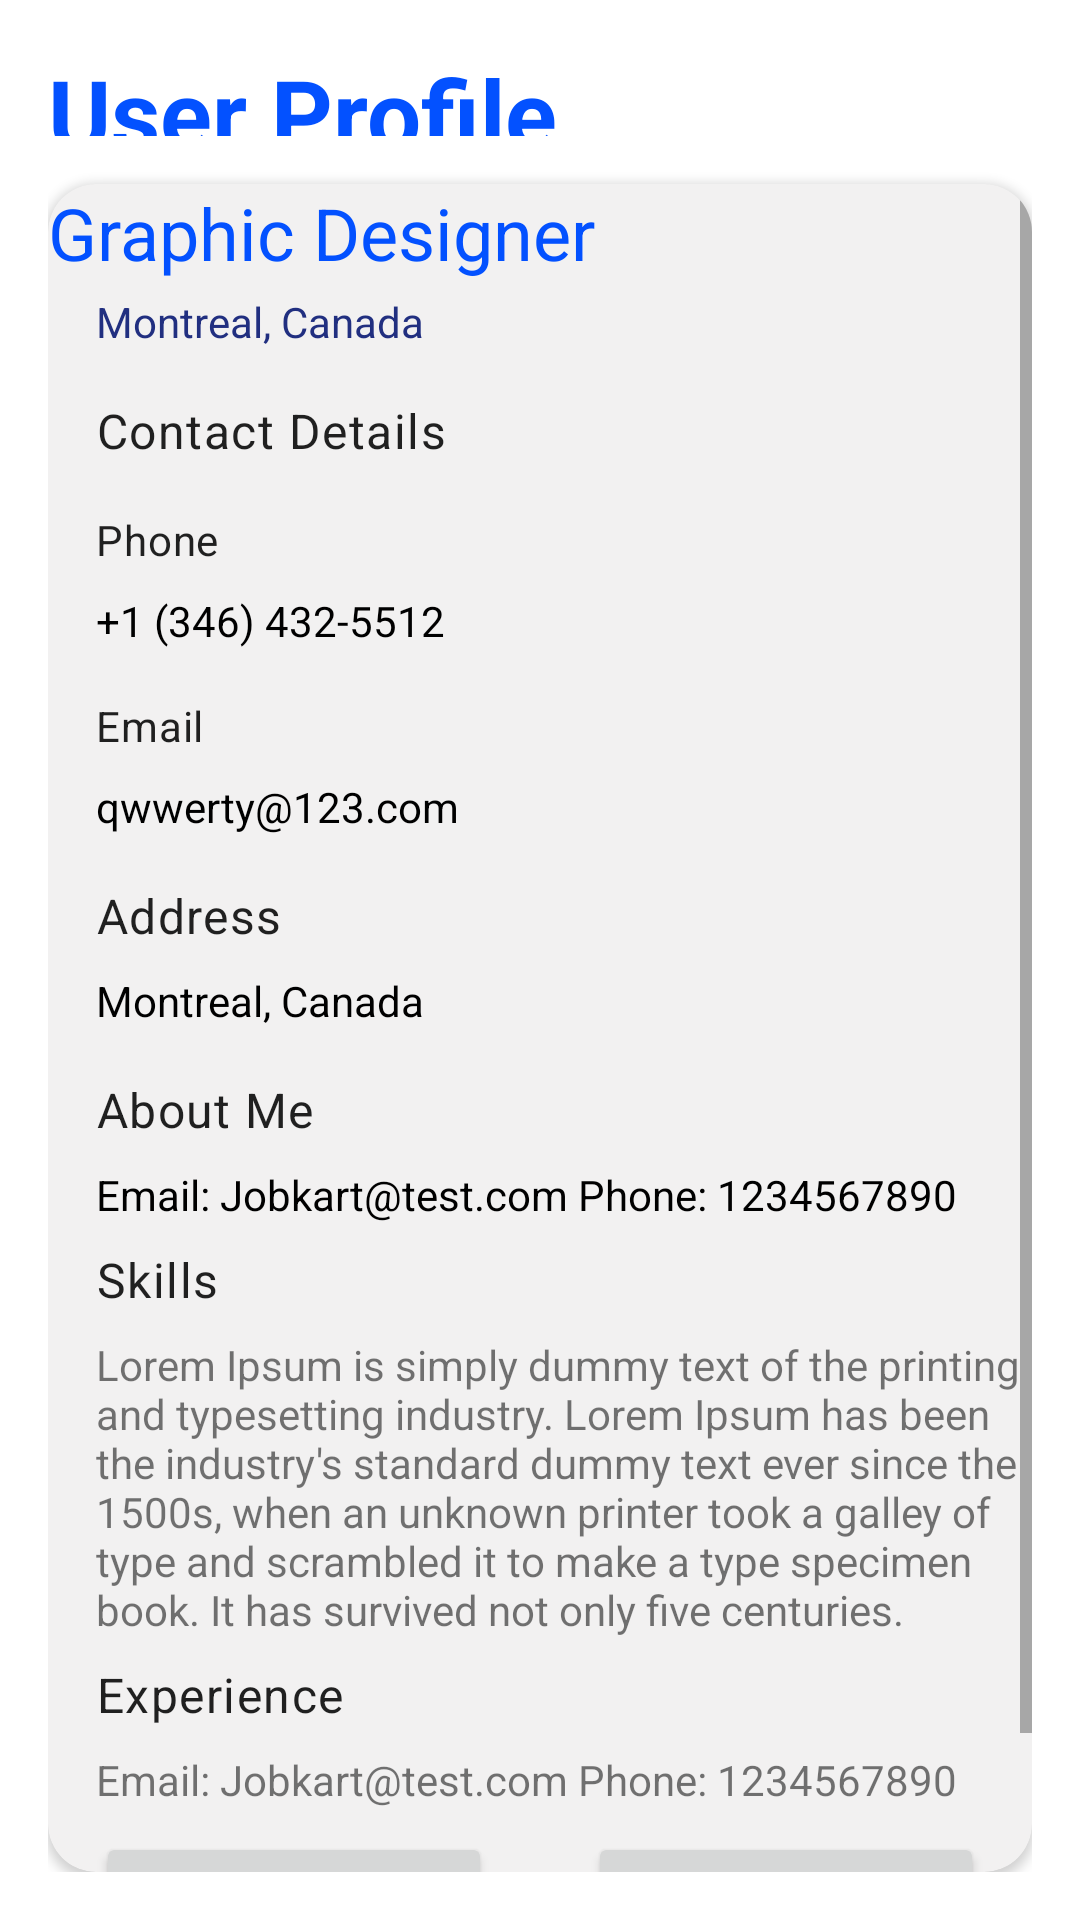

Here is an Android app screen rendered from its layout file. Give the layout XML and the strings, colors and styles it references.
<!-- AndroidManifest.xml: application theme Theme.JobRecruitmentAppAndroid -->
<!-- res/layout/fragment_candidate_details.xml -->
<?xml version="1.0" encoding="utf-8"?>
<LinearLayout xmlns:android="http://schemas.android.com/apk/res/android"
    xmlns:tools="http://schemas.android.com/tools"
    android:layout_width="match_parent"
    android:layout_height="match_parent"
    xmlns:app="http://schemas.android.com/apk/res-auto"
    android:padding="16dp"
    android:orientation="vertical"
    tools:context=".fragments.CandidateDetailsFragment">

    <TextView
        android:layout_width="match_parent"
        android:layout_height="0dp"
        android:text="User Profile"
        android:textColor="@color/primary"
        android:textStyle="bold"
        android:textAppearance="@style/TextAppearance.Material3.HeadlineLarge"
        android:layout_weight="0.05"
        />

    <androidx.cardview.widget.CardView
        android:layout_width="match_parent"
        android:layout_height="0dp"
        app:cardCornerRadius="16dp"
        android:layout_marginTop="16dp"
        android:layout_weight="0.95"
        android:backgroundTint="#FFF2F1F1">

        <ScrollView
            android:layout_width="match_parent"
            android:layout_height="match_parent">


            <androidx.constraintlayout.widget.ConstraintLayout
                android:layout_width="match_parent"
                android:layout_height="wrap_content">

                <TextView
                    android:id="@+id/userName"
                    android:layout_width="wrap_content"
                    android:layout_height="wrap_content"
                    android:layout_margin="@dimen/text_margin"
                    android:text="Graphic Designer"
                    android:textAppearance="@style/TextAppearance.Material3.HeadlineSmall"
                    android:textColor="@color/primary"
                    app:layout_constraintStart_toStartOf="parent"
                    app:layout_constraintTop_toTopOf="parent" />

                <TextView
                    android:id="@+id/location"
                    android:layout_width="wrap_content"
                    android:layout_height="wrap_content"
                    android:layout_marginStart="16dp"
                    android:layout_marginTop="4dp"
                    android:text="Montreal, Canada"
                    android:textColor="@color/textColor"
                    app:layout_constraintStart_toStartOf="parent"
                    app:layout_constraintTop_toBottomOf="@+id/userName" />

                <TextView
                    android:id="@+id/textView6"
                    android:layout_width="wrap_content"
                    android:layout_height="wrap_content"
                    android:layout_marginStart="16dp"
                    android:layout_marginTop="16dp"
                    android:text="Contact Details"
                    android:textAppearance="@style/TextAppearance.Material3.BodyLarge"
                    app:layout_constraintStart_toStartOf="parent"
                    app:layout_constraintTop_toBottomOf="@+id/location" />

                <TextView
                    android:id="@+id/textView61"
                    android:layout_width="wrap_content"
                    android:layout_height="wrap_content"
                    android:layout_marginStart="16dp"
                    android:layout_marginTop="16dp"
                    android:text="Phone"
                    android:textAppearance="@style/TextAppearance.Material3.BodyMedium"
                    app:layout_constraintStart_toStartOf="parent"
                    app:layout_constraintTop_toBottomOf="@+id/textView6" />

                <TextView
                    android:id="@+id/phone"
                    android:layout_width="0dp"
                    android:layout_height="wrap_content"
                    android:layout_marginStart="16dp"
                    android:layout_marginTop="8dp"
                    android:layout_marginEnd="16dp"
                    android:text="+1 (346) 432-5512"
                    android:textColor="@color/black"
                    app:layout_constraintEnd_toEndOf="parent"
                    app:layout_constraintStart_toStartOf="parent"
                    app:layout_constraintTop_toBottomOf="@+id/textView61" />

                <TextView
                    android:id="@+id/textView8"
                    android:layout_width="wrap_content"
                    android:layout_height="wrap_content"
                    android:layout_marginStart="16dp"
                    android:layout_marginTop="16dp"
                    android:text="Email"
                    android:textAppearance="@style/TextAppearance.Material3.BodyMedium"
                    app:layout_constraintStart_toStartOf="parent"
                    app:layout_constraintTop_toBottomOf="@+id/phone" />

                <TextView
                    android:id="@+id/email"
                    android:layout_width="0dp"
                    android:layout_height="wrap_content"
                    android:layout_marginStart="16dp"
                    android:layout_marginTop="8dp"
                    android:layout_marginEnd="16dp"
                    android:text="qwwerty@123.com"
                    android:textColor="@color/black"
                    app:layout_constraintEnd_toEndOf="parent"
                    app:layout_constraintStart_toStartOf="parent"
                    app:layout_constraintTop_toBottomOf="@+id/textView8" />

                <TextView
                    android:id="@+id/textView10"
                    android:layout_width="wrap_content"
                    android:layout_height="wrap_content"
                    android:layout_marginStart="16dp"
                    android:layout_marginTop="16dp"
                    android:text="Address"
                    android:textAppearance="@style/TextAppearance.Material3.BodyLarge"
                    app:layout_constraintStart_toStartOf="parent"
                    app:layout_constraintTop_toBottomOf="@+id/email" />

                <TextView
                    android:id="@+id/address"
                    android:layout_width="0dp"
                    android:layout_height="wrap_content"
                    android:layout_marginStart="16dp"
                    android:layout_marginTop="8dp"
                    android:layout_marginEnd="16dp"
                    android:text="Montreal, Canada"
                    android:textColor="@color/black"
                    app:layout_constraintEnd_toEndOf="parent"
                    app:layout_constraintStart_toStartOf="parent"
                    app:layout_constraintTop_toBottomOf="@+id/textView10" />

                <TextView
                    android:id="@+id/textView12"
                    android:layout_width="wrap_content"
                    android:layout_height="wrap_content"
                    android:layout_marginStart="16dp"
                    android:layout_marginTop="16dp"
                    android:text="About Me"
                    android:textAppearance="@style/TextAppearance.Material3.BodyLarge"
                    app:layout_constraintStart_toStartOf="parent"
                    app:layout_constraintTop_toBottomOf="@+id/address" />

                <TextView
                    android:id="@+id/aboutMe"
                    android:layout_width="0dp"
                    android:layout_height="wrap_content"
                    android:layout_marginStart="16dp"
                    android:layout_marginTop="8dp"
                    android:layout_marginEnd="16dp"
                    android:text="@string/large_text_2"
                    android:textColor="@color/black"
                    app:layout_constraintEnd_toEndOf="parent"
                    app:layout_constraintStart_toStartOf="parent"
                    app:layout_constraintTop_toBottomOf="@+id/textView12" />

                <Button
                    android:id="@+id/blockUser"
                    android:layout_width="0dp"
                    android:layout_height="wrap_content"
                    android:layout_marginStart="16dp"
                    android:layout_marginTop="8dp"
                    android:layout_marginEnd="16dp"
                    android:layout_marginBottom="16dp"
                    android:text="Block User"
                    app:layout_constraintBottom_toBottomOf="parent"
                    app:layout_constraintEnd_toStartOf="@+id/unblockUser"
                    app:layout_constraintHorizontal_bias="0.5"
                    app:layout_constraintStart_toStartOf="parent"
                    app:layout_constraintTop_toBottomOf="@+id/experience"
                    app:layout_constraintVertical_bias="1.0" />

                <Button
                    android:id="@+id/unblockUser"
                    android:layout_width="0dp"
                    android:layout_height="wrap_content"
                    android:layout_marginStart="16dp"
                    android:layout_marginTop="8dp"
                    android:layout_marginEnd="16dp"
                    android:layout_marginBottom="16dp"
                    android:text="Unblock User"
                    app:layout_constraintBottom_toBottomOf="parent"
                    app:layout_constraintEnd_toEndOf="parent"
                    app:layout_constraintHorizontal_bias="0.5"
                    app:layout_constraintStart_toEndOf="@+id/blockUser"
                    app:layout_constraintTop_toBottomOf="@+id/experience"
                    app:layout_constraintVertical_bias="1.0" />

                <TextView
                    android:id="@+id/textView7"
                    android:layout_width="wrap_content"
                    android:layout_height="wrap_content"
                    android:layout_marginStart="16dp"
                    android:layout_marginTop="8dp"
                    android:text="Skills"
                    android:textAppearance="@style/TextAppearance.Material3.BodyLarge"
                    app:layout_constraintStart_toStartOf="parent"
                    app:layout_constraintTop_toBottomOf="@+id/aboutMe" />

                <TextView
                    android:id="@+id/skills"
                    android:layout_width="wrap_content"
                    android:layout_height="wrap_content"
                    android:layout_marginStart="16dp"
                    android:layout_marginTop="8dp"
                    android:text="@string/large_text"
                    app:layout_constraintStart_toStartOf="parent"
                    app:layout_constraintTop_toBottomOf="@+id/textView7" />

                <TextView
                    android:id="@+id/textView11"
                    android:layout_width="wrap_content"
                    android:layout_height="wrap_content"
                    android:layout_marginStart="16dp"
                    android:layout_marginTop="8dp"
                    android:text="Experience"
                    android:textAppearance="@style/TextAppearance.Material3.BodyLarge"
                    app:layout_constraintStart_toStartOf="parent"
                    app:layout_constraintTop_toBottomOf="@+id/skills" />

                <TextView
                    android:id="@+id/experience"
                    android:layout_width="wrap_content"
                    android:layout_height="wrap_content"
                    android:layout_marginStart="16dp"
                    android:layout_marginTop="8dp"
                    android:text="@string/large_text_2"
                    app:layout_constraintStart_toStartOf="parent"
                    app:layout_constraintTop_toBottomOf="@+id/textView11" />

            </androidx.constraintlayout.widget.ConstraintLayout>

        </ScrollView>



    </androidx.cardview.widget.CardView>


</LinearLayout>
<!-- resources referenced by this layout -->
<resources>
  <color name="black">#FF000000</color>
  <color name="primary">#0351FF</color>
  <color name="textColor">#212F80</color>
  <string name="large_text">
          Lorem Ipsum is simply dummy text of the printing and typesetting industry. Lorem Ipsum has
          been the industry\'s standard dummy text ever since the 1500s, when an unknown printer took
          a galley of type and scrambled it to make a type specimen book. It has survived not only
          five centuries.
      </string>
  <string name="large_text_2">
          Email: Jobkart@test.com
          Phone: 1234567890
      </string>
  <style name="Theme.JobRecruitmentAppAndroid" parent="Theme.MaterialComponents.DayNight.DarkActionBar">
          
          <item name="colorPrimary">@color/primary</item>
          <item name="colorPrimaryVariant">@color/purple_700</item>
          <item name="colorOnPrimary">@color/white</item>
          
          <item name="colorSecondary">@color/teal_200</item>
          <item name="colorSecondaryVariant">@color/teal_700</item>
          <item name="colorOnSecondary">@color/black</item>
          
          <item name="android:statusBarColor" tools:targetApi="l">?attr/colorPrimaryVariant</item>
          
      </style>
  <color name="purple_700">#FF3700B3</color>
  <color name="white">#FFFFFFFF</color>
  <color name="teal_200">#FF03DAC5</color>
  <color name="teal_700">#FF018786</color>
</resources>
